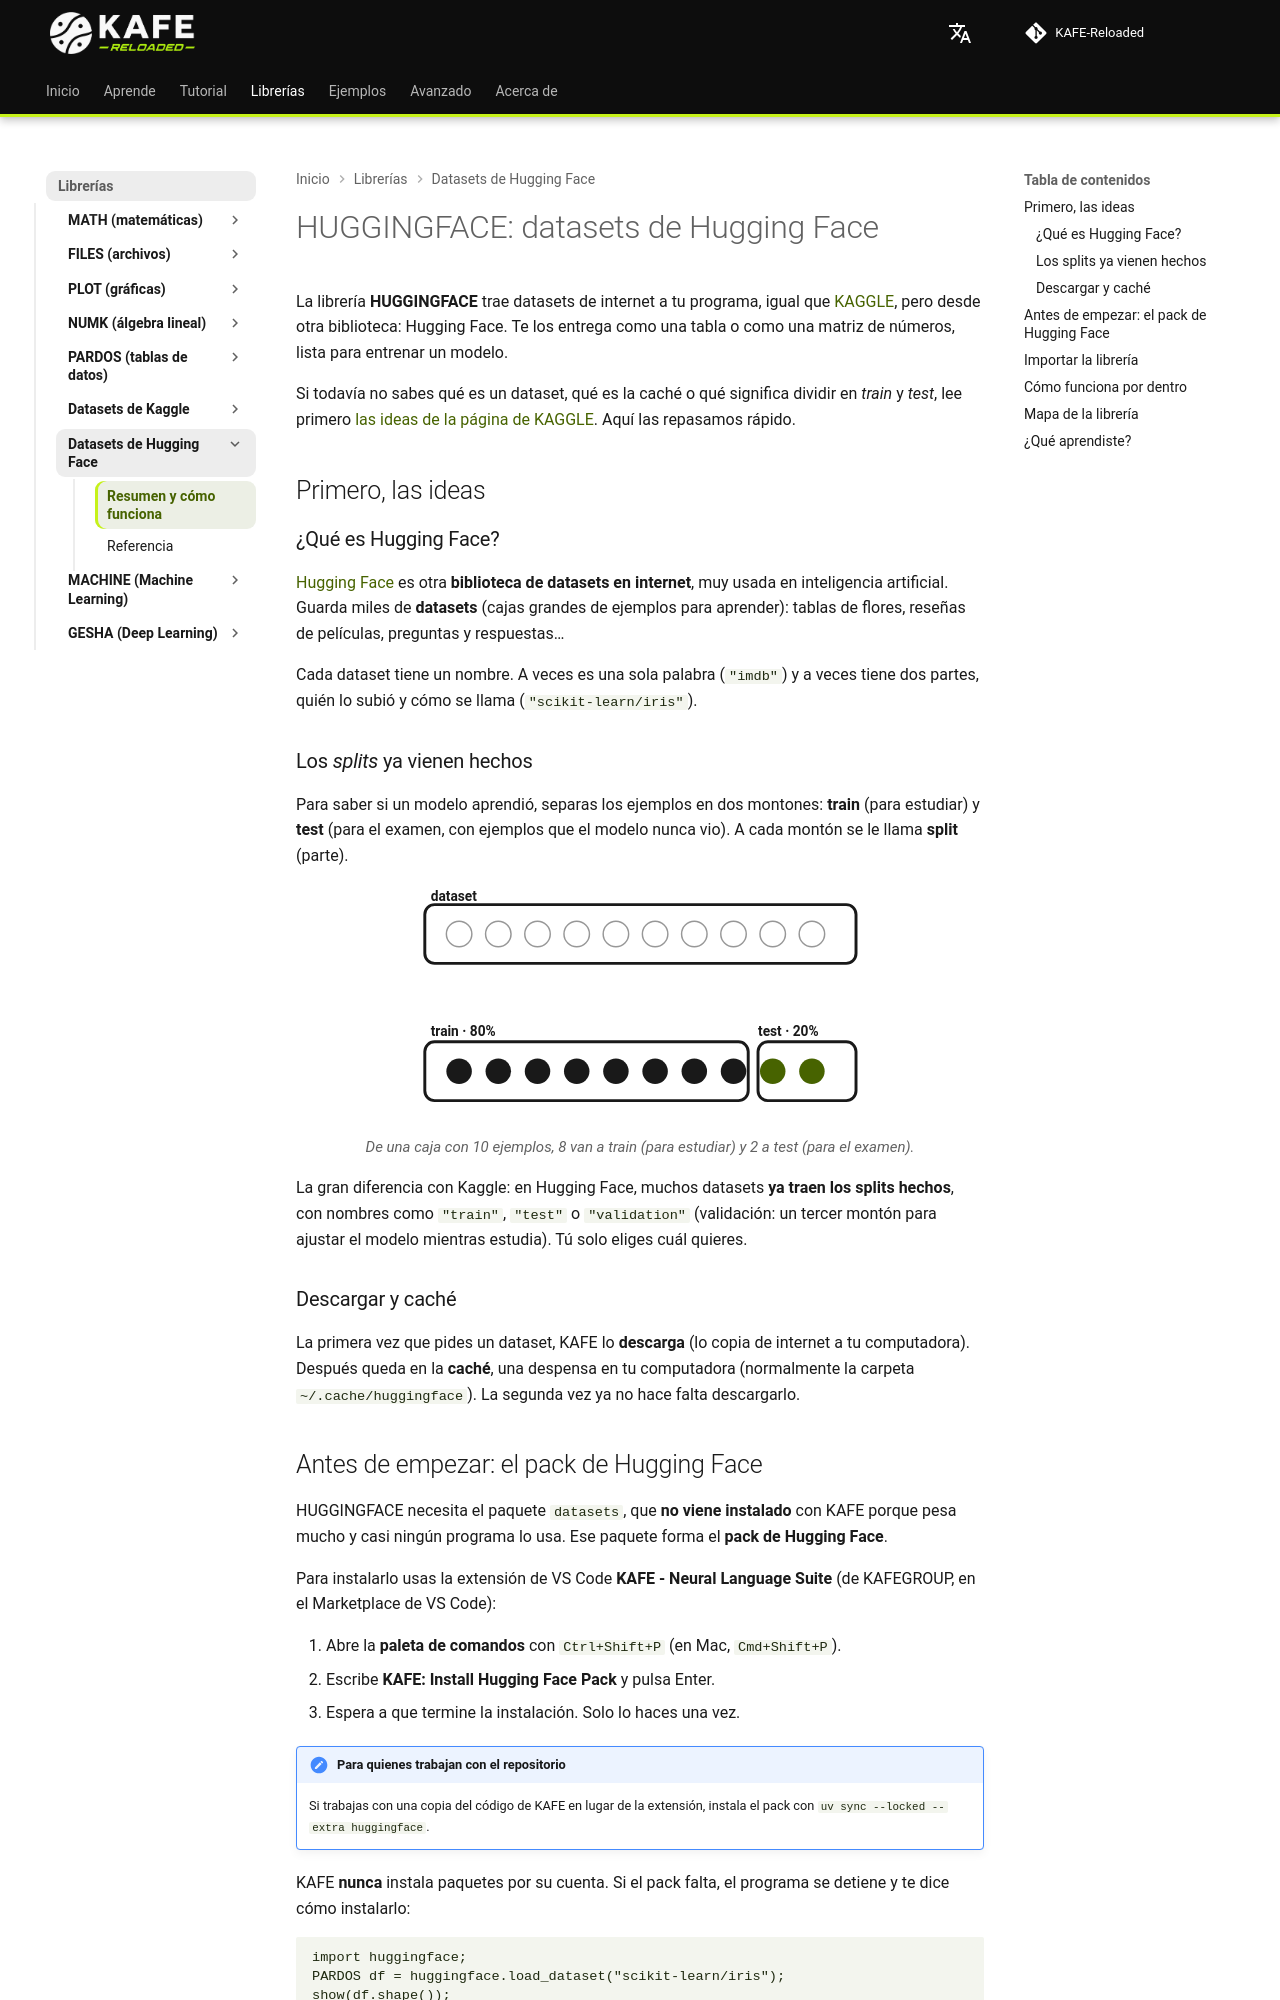

repository: joshmessi10/KAFE-Reloaded · page: bibliotecas/huggingface/index.html · generator: mkdocs

# HUGGINGFACE: datasets de Hugging Face

La librería **HUGGINGFACE** trae datasets de internet a tu programa, igual que [KAGGLE](kaggle.md), pero desde otra biblioteca: Hugging Face. Te los entrega como una tabla o como una matriz de números, lista para entrenar un modelo.

Si todavía no sabes qué es un dataset, qué es la caché o qué significa dividir en *train* y *test*, lee primero [las ideas de la página de KAGGLE](kaggle.md#ideas). Aquí las repasamos rápido.

## Primero, las ideas { #ideas }

### ¿Qué es Hugging Face? { #what-is-hugging-face }

[Hugging Face](https://huggingface.co) es otra **biblioteca de datasets en internet**, muy usada en inteligencia artificial. Guarda miles de **datasets** (cajas grandes de ejemplos para aprender): tablas de flores, reseñas de películas, preguntas y respuestas…

Cada dataset tiene un nombre. A veces es una sola palabra (`"imdb"`) y a veces tiene dos partes, quién lo subió y cómo se llama (`"scikit-learn/iris"`).

### Los *splits* ya vienen hechos { #splits }

Para saber si un modelo aprendió, separas los ejemplos en dos montones: **train** (para estudiar) y **test** (para el examen, con ejemplos que el modelo nunca vio). A cada montón se le llama **split** (parte).

<figure class="kafe-fig">
--8<-- "docs/assets/illustrations/datasets-split.svg"
<figcaption>De una caja con 10 ejemplos, 8 van a train (para estudiar) y 2 a test (para el examen).</figcaption>
</figure>

La gran diferencia con Kaggle: en Hugging Face, muchos datasets **ya traen los splits hechos**, con nombres como `"train"`, `"test"` o `"validation"` (validación: un tercer montón para ajustar el modelo mientras estudia). Tú solo eliges cuál quieres.

### Descargar y caché { #cache }

La primera vez que pides un dataset, KAFE lo **descarga** (lo copia de internet a tu computadora). Después queda en la **caché**, una despensa en tu computadora (normalmente la carpeta `~/.cache/huggingface`). La segunda vez ya no hace falta descargarlo.

## Antes de empezar: el pack de Hugging Face { #pack }

HUGGINGFACE necesita el paquete `datasets`, que **no viene instalado** con KAFE porque pesa mucho y casi ningún programa lo usa. Ese paquete forma el **pack de Hugging Face**.

Para instalarlo usas la extensión de VS Code **KAFE - Neural Language Suite** (de KAFEGROUP, en el Marketplace de VS Code):

1. Abre la **paleta de comandos** con `Ctrl+Shift+P` (en Mac, `Cmd+Shift+P`).
2. Escribe **KAFE: Install Hugging Face Pack** y pulsa Enter.
3. Espera a que termine la instalación. Solo lo haces una vez.

!!! note "Para quienes trabajan con el repositorio"
    Si trabajas con una copia del código de KAFE en lugar de la extensión, instala el pack con `uv sync --locked --extra huggingface`.

KAFE **nunca** instala paquetes por su cuenta. Si el pack falta, el programa se detiene y te dice cómo instalarlo:

```kafe
--8<-- "tests/DocsExamples/huggingface/no-pack.error.kf"
```

```text
--8<-- "tests/DocsExamples/huggingface/no-pack.error.stderr.expec"
```
